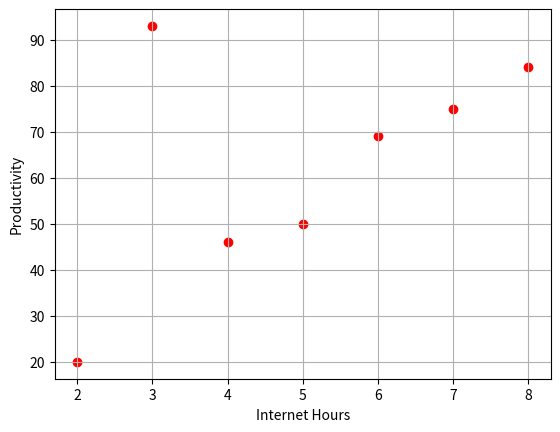

The matplotlib source for this figure:
import matplotlib.pyplot as plt

internet_hours = [2,3,4,5,6,7,8]
productivity = [20,93,46,50,69,75,84]
stress_level = [90,80,70,60,75,80]


plt.scatter(internet_hours,productivity,color='red',alpha=1)

plt.xlabel("Internet Hours")
plt.ylabel("Productivity")
plt.grid()
plt.show()
